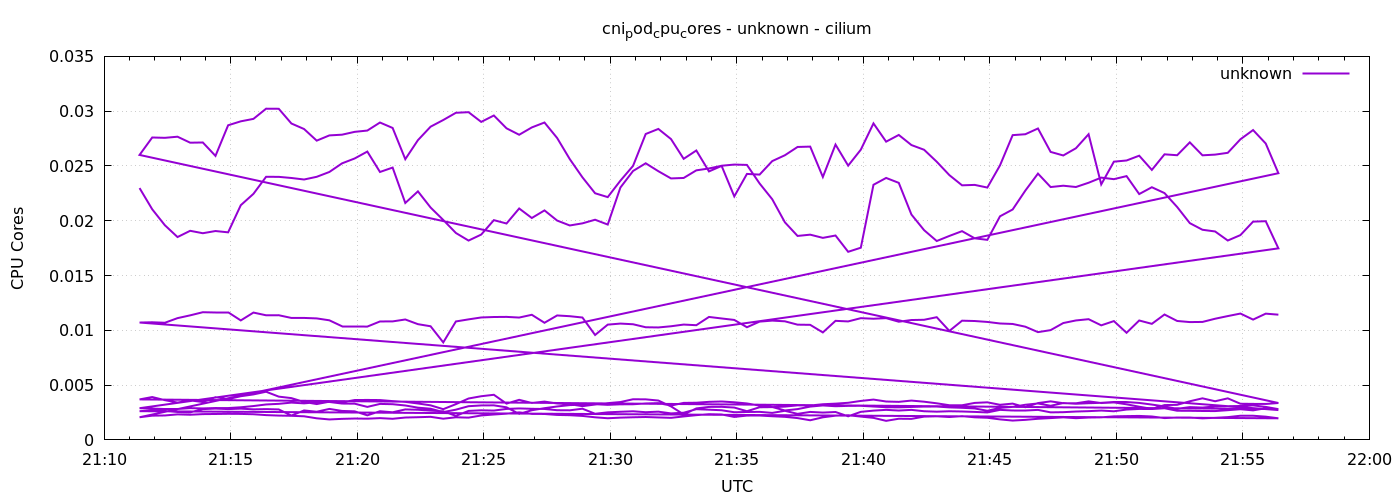

The data file committed next to this chart (first rows):
1778015484	0.022982115767733353
1778015514	0.02105
1778015544	0.01959
1778015574	0.01851
1778015604	0.01908
1778015634	0.01886
1778015664	0.01906
1778015694	0.01894
1778015724	0.02142
1778015754	0.02246
1778015784	0.02401
1778015814	0.02401
1778015844	0.0239
1778015874	0.02376
1778015904	0.02401
1778015934	0.02445
1778015964	0.02524
1778015994	0.02568
1778016024	0.02631
1778016054	0.02445
1778016084	0.02485
1778016114	0.02162
1778016144	0.02268
1778016174	0.02121
1778016204	0.02007
1778016234	0.01888
1778016264	0.01819
1778016294	0.01874
1778016324	0.02006
1778016354	0.01975
1778016384	0.02112
1778016414	0.02025
1778016444	0.02094
1778016474	0.02002
1778016504	0.01957
1778016534	0.01976
1778016564	0.02009
1778016594	0.01965
1778016624	0.02303
1778016654	0.02454
1778016684	0.02524
1778016714	0.02452
1778016744	0.02386
1778016774	0.0239
1778016804	0.0246
1778016834	0.02477
1778016864	0.02502
1778016894	0.02513
1778016924	0.0251
1778016954	0.0234
1778016984	0.02196
1778017014	0.01986
1778017044	0.01861
1778017074	0.01873
1778017104	0.01844
1778017134	0.01865
1778017164	0.01717
1778017194	0.01754
1778017224	0.02328
1778017254	0.02391
1778017284	0.02346
... 576 more rows
